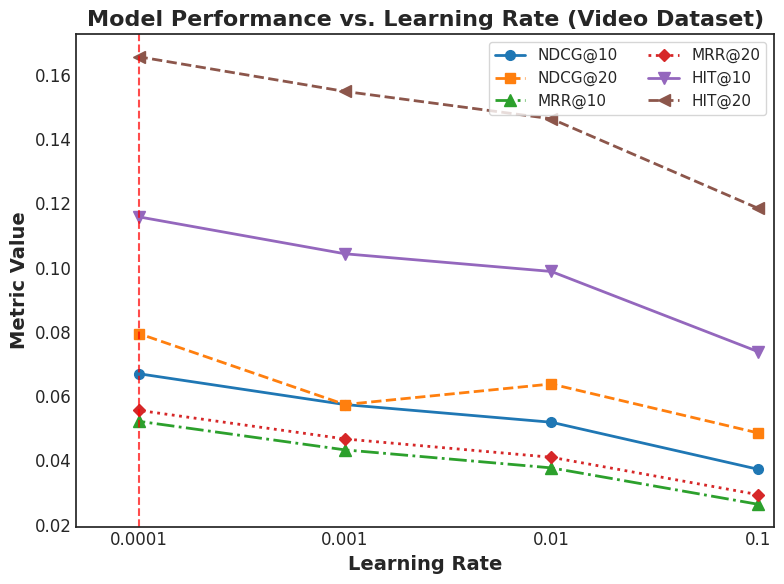

Source code (Python):
# learning rate
import matplotlib.pyplot as plt
import numpy as np

# 使用一个没有网格的样式
plt.style.use('seaborn-v0_8-white')

# 数据
# learning_rates = np.array([0.1, 0.01, 0.001, 0.0001])
# ndcg_10 = np.array([0.0373, 0.0519, 0.0574, 0.0670])
# ndcg_20 = np.array([0.0486, 0.0638, 0.0574, 0.0795])
# mrr_10 = np.array([0.0264, 0.0377, 0.0433, 0.0522])
# mrr_20 = np.array([0.0294, 0.0410, 0.0467, 0.0556])
# hit_10 = np.array([0.0739, 0.0988, 0.1043, 0.1158])
# hit_20 = np.array([0.1185, 0.1463, 0.1548, 0.1656])
# 数据
# dataset:video
learning_rates = [0.1, 0.01, 0.001, 0.0001]
ndcg_10 = np.array([0.0373, 0.0519, 0.0574, 0.0670])
ndcg_20 = np.array([0.0486, 0.0638, 0.0574, 0.0795])
mrr_10 = np.array([0.0264, 0.0377, 0.0433, 0.0522])
mrr_20 = np.array([0.0294, 0.0410, 0.0467, 0.0556])
hit_10 = np.array([0.0739, 0.0988, 0.1043, 0.1158])
hit_20 = np.array([0.1185, 0.1463, 0.1548, 0.1656])


# 设置全局字体大小
plt.rcParams.update({'font.size': 12})
plt.rcParams['font.family'] = 'DejaVu Sans'
plt.rcParams['axes.unicode_minus'] = False

# 创建图形和子图
# 调整 figsize，将宽度从 10 减小到 8 或 7
fig, ax = plt.subplots(figsize=(8, 6))

# 绘制折线图
ax.plot(learning_rates, ndcg_10, marker='o', linestyle='-', linewidth=2, markersize=7, label='NDCG@10')
ax.plot(learning_rates, ndcg_20, marker='s', linestyle='--', linewidth=2, markersize=7, label='NDCG@20')
ax.plot(learning_rates, mrr_10, marker='^', linestyle='-.', linewidth=2, markersize=8, label='MRR@10')
ax.plot(learning_rates, mrr_20, marker='D', linestyle=':', linewidth=2, markersize=6, label='MRR@20')
ax.plot(learning_rates, hit_10, marker='v', linestyle='-', linewidth=2, markersize=8, label='HIT@10')
ax.plot(learning_rates, hit_20, marker='<', linestyle='--', linewidth=2, markersize=8, label='HIT@20')

# 设置x轴为对数刻度
ax.set_xscale('log')
ax.set_xlabel('Learning Rate', fontsize=14, fontweight='bold')
ax.set_ylabel('Metric Value', fontsize=14, fontweight='bold')
ax.set_title('Model Performance vs. Learning Rate (Video Dataset)', fontsize=16, fontweight='bold')

# 设置x轴刻度标签
ax.set_xticks(learning_rates)
ax.set_xticklabels([str(lr) for lr in learning_rates])

# 显式地设置 x 轴范围，使其更紧凑
# 设置为略大于或等于数据范围
ax.set_xlim([min(learning_rates) / 2, max(learning_rates) * 1.2])


# 设置图例
ax.legend(loc='upper right', frameon=True, shadow=False, fontsize=11, ncol=2)

# 添加最优值标注（简化版）
best_ndcg20_value = ndcg_20.max()
best_lr_index = ndcg_20.argmax()
best_lr = learning_rates[best_lr_index]

ax.axvline(x=best_lr, color='red', linestyle='--', alpha=0.7, linewidth=1.5)


# 调整布局
plt.tight_layout()

# 保存图片
plt.savefig('beauty_learning rate.pdf', bbox_inches='tight')
plt.savefig('beauty_learning rate.png', dpi=600, bbox_inches='tight')

plt.show()
